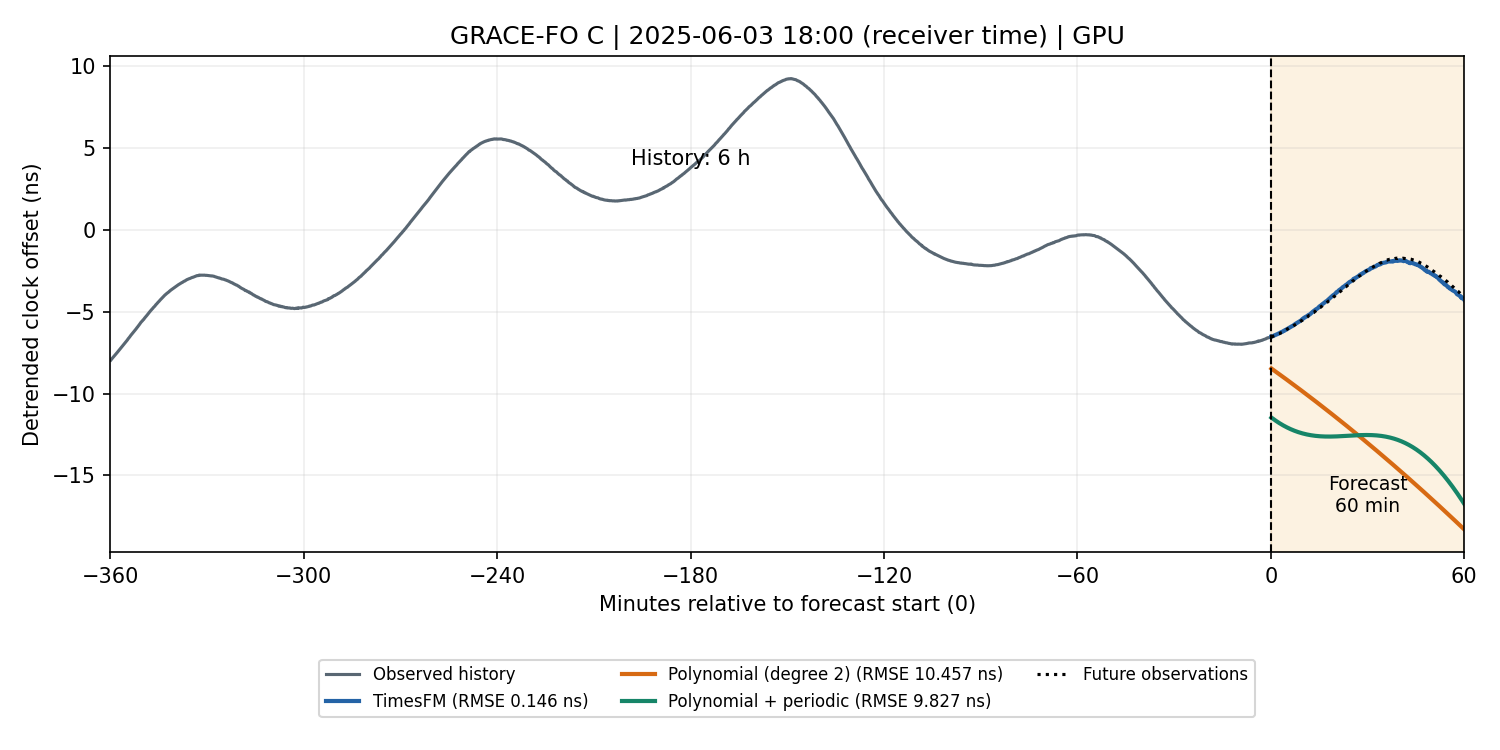

The table this chart was drawn from, first rows:
receiver_seconds, true_seconds, timesfm_seconds, timesfm_error_ns, polynomial_seconds, polynomial_error_ns, periodic_seconds, periodic_error_ns
802245610, -0.009803, -0.009803, 0.02013, -0.009803, -1.936, -0.009803, -4.933
802245620, -0.009803, -0.009803, 0.02276, -0.009803, -1.961, -0.009803, -4.96
802245630, -0.009803, -0.009803, 0.01739, -0.009803, -1.997, -0.009803, -4.997
802245640, -0.009804, -0.009804, 0.01274, -0.009804, -2.044, -0.009804, -5.044
802245650, -0.009804, -0.009804, 0.01445, -0.009804, -2.079, -0.009804, -5.081
802245660, -0.009804, -0.009804, 0.0236, -0.009804, -2.11, -0.009804, -5.112
802245670, -0.009804, -0.009804, 0.02541, -0.009804, -2.146, -0.009804, -5.147
802245680, -0.009804, -0.009804, 0.01147, -0.009804, -2.194, -0.009804, -5.194
802245690, -0.009804, -0.009804, 0.02369, -0.009804, -2.218, -0.009804, -5.217
802245700, -0.009804, -0.009804, 0.01807, -0.009804, -2.265, -0.009804, -5.263
802245710, -0.009805, -0.009805, 0.01989, -0.009805, -2.3, -0.009805, -5.296
802245720, -0.009805, -0.009805, 0.02533, -0.009805, -2.339, -0.009805, -5.334
802245730, -0.009805, -0.009805, 0.005563, -0.009805, -2.393, -0.009805, -5.386
802245740, -0.009805, -0.009805, 0.01254, -0.009805, -2.43, -0.009805, -5.421
802245750, -0.009805, -0.009805, 0.0146, -0.009805, -2.464, -0.009805, -5.452
802245760, -0.009805, -0.009805, 0.01855, -0.009805, -2.493, -0.009805, -5.478
802245770, -0.009805, -0.009805, 0.02237, -0.009805, -2.529, -0.009805, -5.511
802245780, -0.009806, -0.009806, 0.03765, -0.009806, -2.57, -0.009806, -5.547
802245790, -0.009806, -0.009806, 0.02908, -0.009806, -2.614, -0.009806, -5.587
802245800, -0.009806, -0.009806, 0.03843, -0.009806, -2.646, -0.009806, -5.615
802245810, -0.009806, -0.009806, 0.03215, -0.009806, -2.684, -0.009806, -5.648
802245820, -0.009806, -0.009806, 0.03815, -0.009806, -2.72, -0.009806, -5.679
802245830, -0.009806, -0.009806, 0.02666, -0.009806, -2.784, -0.009806, -5.739
802245840, -0.009807, -0.009807, 0.006369, -0.009807, -2.832, -0.009807, -5.781
802245850, -0.009807, -0.009807, 0.01794, -0.009807, -2.867, -0.009807, -5.81
802245860, -0.009807, -0.009807, 0.02538, -0.009807, -2.911, -0.009807, -5.848
802245870, -0.009807, -0.009807, 0.01608, -0.009807, -2.945, -0.009807, -5.876
802245880, -0.009807, -0.009807, 0.02776, -0.009807, -2.985, -0.009807, -5.909
802245890, -0.009807, -0.009807, 0.02137, -0.009807, -3.033, -0.009807, -5.949
802245900, -0.009807, -0.009807, 0.01555, -0.009807, -3.09, -0.009807, -5.999
802245910, -0.009808, -0.009808, 0.01023, -0.009808, -3.131, -0.009808, -6.033
802245920, -0.009808, -0.009808, 0.004259, -0.009808, -3.182, -0.009808, -6.075
802245930, -0.009808, -0.009808, 0.02184, -0.009808, -3.213, -0.009808, -6.098
802245940, -0.009808, -0.009808, 0.02239, -0.009808, -3.254, -0.009808, -6.131
802245950, -0.009808, -0.009808, 0.03146, -0.009808, -3.29, -0.009808, -6.157
802245960, -0.009808, -0.009808, 0.01814, -0.009808, -3.339, -0.009808, -6.197
802245970, -0.009808, -0.009808, 0.01948, -0.009808, -3.383, -0.009808, -6.232
802245980, -0.009809, -0.009809, 0.01787, -0.009809, -3.43, -0.009809, -6.269
802245990, -0.009809, -0.009809, 0.01813, -0.009809, -3.474, -0.009809, -6.302
802246000, -0.009809, -0.009809, 0.02379, -0.009809, -3.507, -0.009809, -6.326
802246010, -0.009809, -0.009809, 0.01581, -0.009809, -3.556, -0.009809, -6.363
802246020, -0.009809, -0.009809, 0.02074, -0.009809, -3.6, -0.009809, -6.397
802246030, -0.009809, -0.009809, 0.02834, -0.009809, -3.643, -0.009809, -6.428
802246040, -0.00981, -0.00981, 0.03425, -0.00981, -3.679, -0.00981, -6.453
802246050, -0.00981, -0.00981, 0.04106, -0.00981, -3.721, -0.00981, -6.483
802246060, -0.00981, -0.00981, 0.04543, -0.00981, -3.769, -0.00981, -6.519
802246070, -0.00981, -0.00981, 0.04561, -0.00981, -3.813, -0.00981, -6.551
802246080, -0.00981, -0.00981, 0.04026, -0.00981, -3.855, -0.00981, -6.58
802246090, -0.00981, -0.00981, 0.07074, -0.00981, -3.877, -0.00981, -6.589
802246100, -0.00981, -0.00981, 0.06822, -0.00981, -3.932, -0.00981, -6.63
802246110, -0.009811, -0.009811, 0.052, -0.009811, -3.991, -0.009811, -6.676
802246120, -0.009811, -0.009811, 0.05792, -0.009811, -4.031, -0.009811, -6.702
802246130, -0.009811, -0.009811, 0.04165, -0.009811, -4.085, -0.009811, -6.742
802246140, -0.009811, -0.009811, 0.04189, -0.009811, -4.129, -0.009811, -6.772
802246150, -0.009811, -0.009811, 0.03633, -0.009811, -4.181, -0.009811, -6.809
802246160, -0.009811, -0.009811, 0.02799, -0.009811, -4.233, -0.009811, -6.846
802246170, -0.009811, -0.009811, 0.04045, -0.009811, -4.272, -0.009811, -6.87
802246180, -0.009812, -0.009812, 0.07043, -0.009812, -4.311, -0.009812, -6.894
802246190, -0.009812, -0.009812, 0.05218, -0.009812, -4.365, -0.009812, -6.932
802246200, -0.009812, -0.009812, 0.06451, -0.009812, -4.412, -0.009812, -6.963
... 300 more rows
